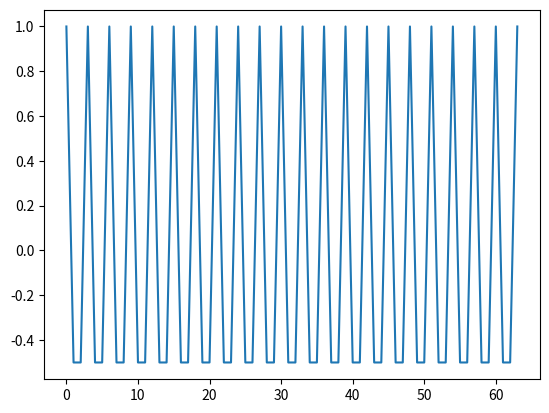

The script that saved this image: (Note: this script raises an exception after producing the figure.)
# A simple signal

# Import modules
import numpy as np
import matplotlib.pyplot as plt

# The stuff we need for the signal
N = 64                  # number of samples
k = list(range(0, N))   # list of index values of samples
f = 500                 # freq (Hz)
fs = 3*f                # sampling freq
Ts = 1/fs               # sampling period

# Putting it all together
y = np.cos(2 * np.pi * f * np.asarray(k) * Ts)
plt.plot(k, y)
plt.show()


file_obj = open("c:/g/code/python/signal/signal_data.txt", "w")

for i in range(0, N-1):
    file_obj.write(f"{str(y[i])}\n")

file_obj.close()
